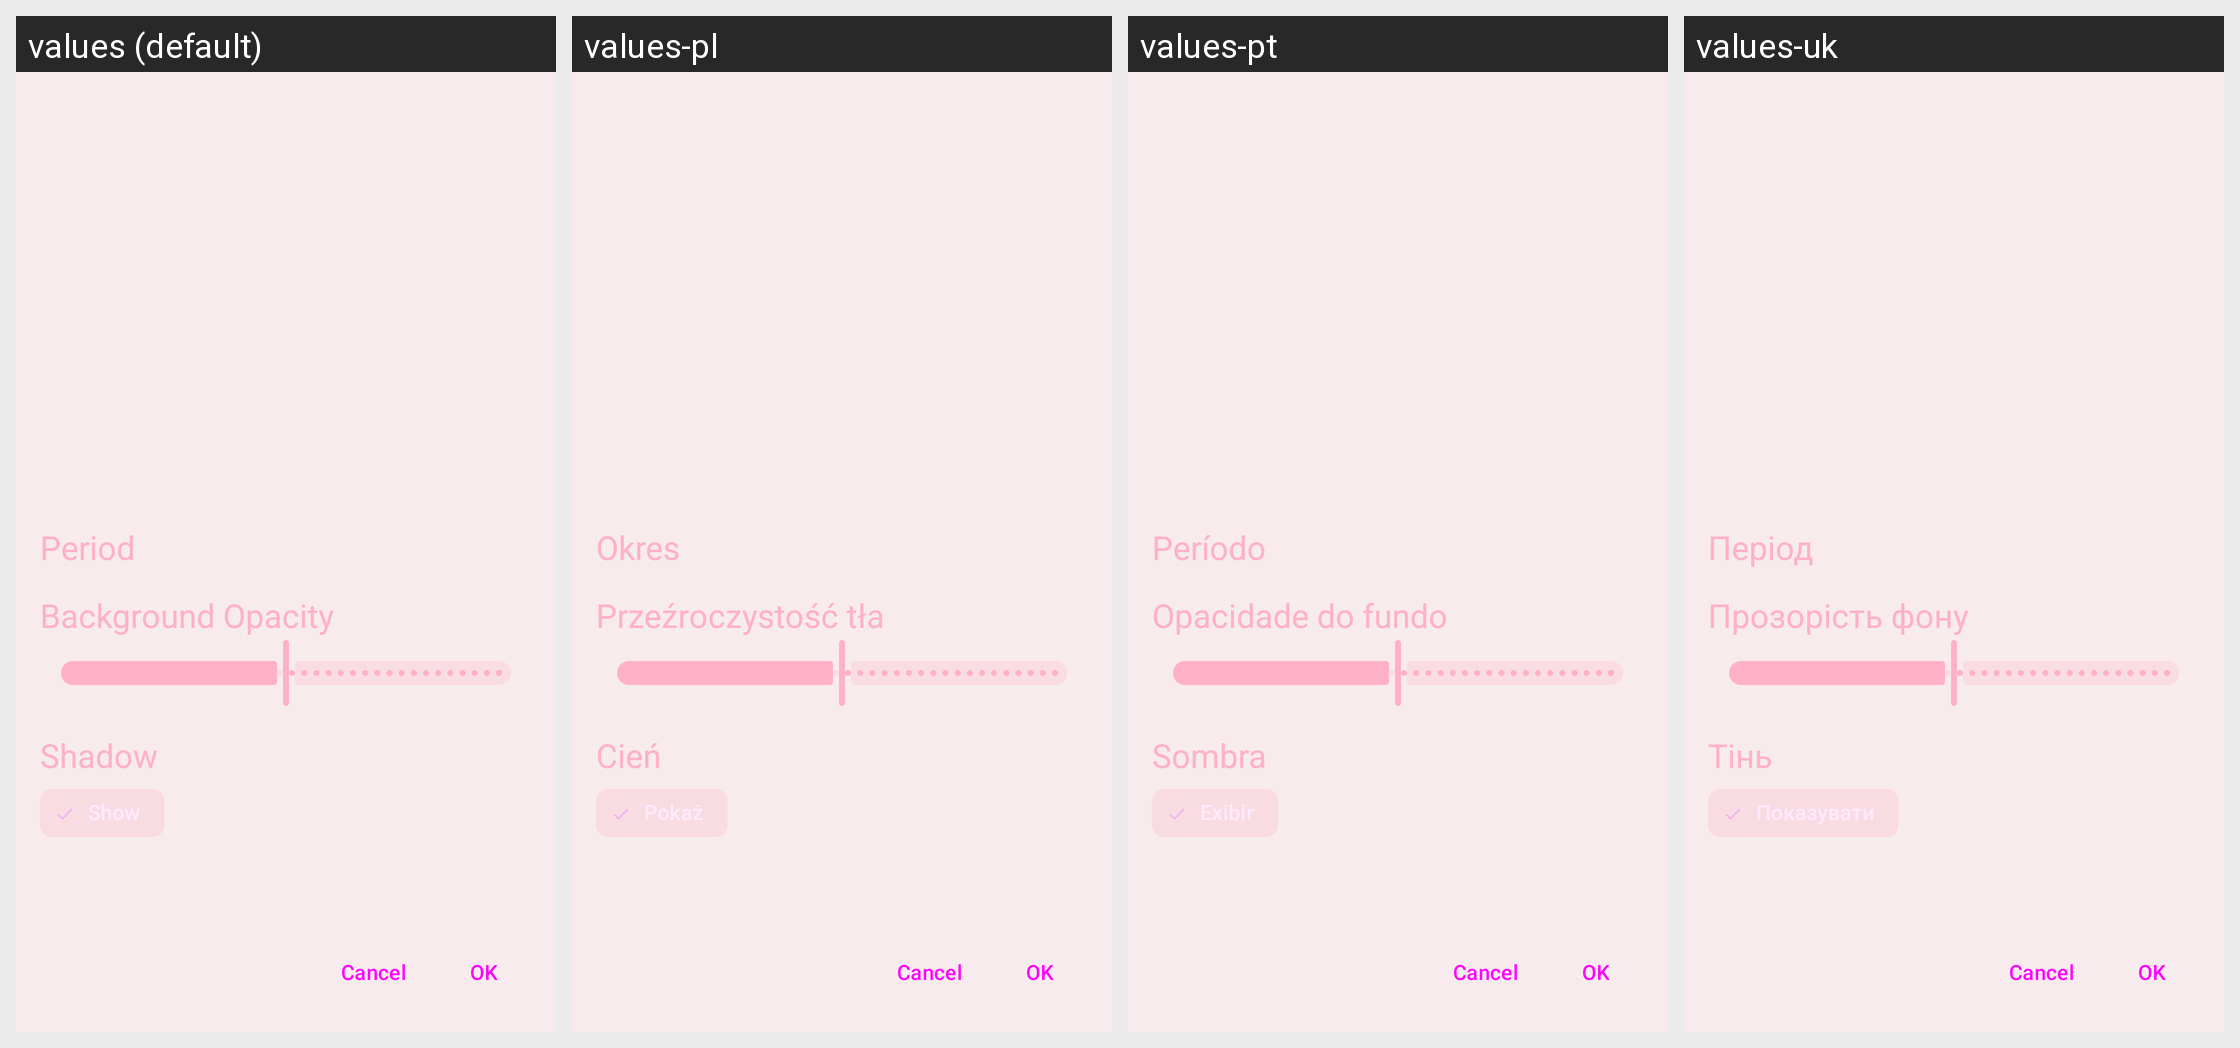

The same Android screen rendered under several of its app's locales, left to right. List the strings drawn on it with the default value and each locale's translation.
Android screen res/layout/activity_appwidget_charts_config.xml rendered under 4 locales, left to right: values (default), values-pl, values-pt, values-uk. Device: Nexus 5 (rendered at 1080×1920; each locale shown at half size, 540×960, under a caption strip naming it); theme AppTheme.
Other locales in the repository, not shown: values-am, values-ar, values-az, values-bg, values-bs, values-ca, values-cs, values-da, values-de, values-el, values-es, values-et, values-fa, values-fi, values-fil, values-fr, values-gu, values-hi, values-hr, values-hy, values-id, values-it, values-ja, values-ka, values-kk, values-ko, values-ky, values-lo, values-lt, values-lv, values-mk, values-ml, values-mn, values-mr, values-ms, values-my, values-ne, values-nl, values-or, values-pa, values-pt-rBR, values-ro, values-ru, values-si, values-sk, values-sl, values-sr, values-sv, values-sw, values-tl, values-tr, values-vi, values-zh, values-zh-rCN, values-zh-rTW.
Strings drawn on this screen, with the default value and each locale's value (text and hints the layout hard-codes, and strings that could not be matched under every locale, appear in the picture but are not listed):

appwidget_period
  values: Period
  values-pl: Okres
  values-pt: Período
  values-uk: Період

appwidget_alpha
  values: Background Opacity
  values-pl: Przeźroczystość tła
  values-pt: Opacidade do fundo
  values-uk: Прозорість фону

appwidget_shadow
  values: Shadow
  values-pl: Cień
  values-pt: Sombra
  values-uk: Тінь
